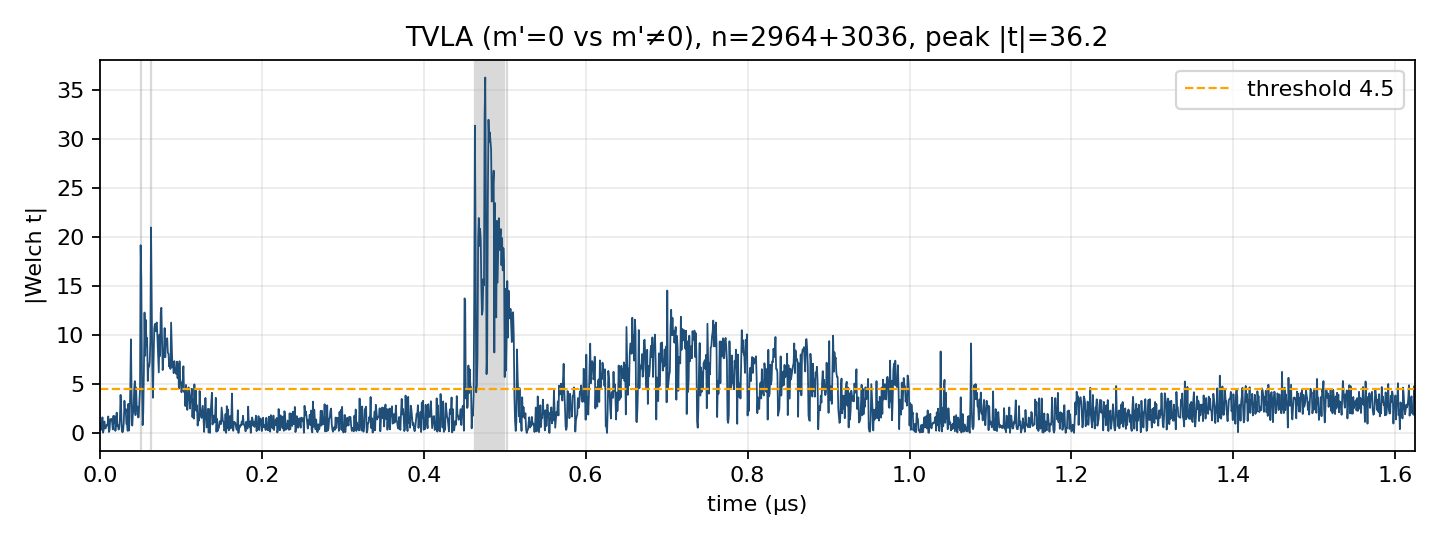

Values plotted in this chart, from the file beside it:
time_us, abs_welch_t
0.000000000000000000e+00, 4.006672525623096726e-01
8.000000000000000383e-04, 2.356753768343027300e-01
1.600000000000000077e-03, 1.044594634982278780e+00
2.399999999999999790e-03, 4.239515683549764380e-01
3.200000000000000153e-03, 1.595401708301052102e+00
4.000000000000000083e-03, 2.592818121119921243e-02
4.799999999999999580e-03, 3.344747901250884614e-01
5.599999999999999943e-03, 1.177598839902194383e+00
6.400000000000000307e-03, 5.353542783215914369e-01
7.199999999999999803e-03, 4.647678687187069002e-01
8.000000000000000167e-03, 7.648492591961748577e-01
8.799999999999998795e-03, 8.637177681713312793e-01
9.599999999999999159e-03, 7.559100776037003255e-01
1.040000000000000126e-02, 1.684444628948533085e+00
1.119999999999999989e-02, 9.684765227949101996e-02
1.200000000000000025e-02, 2.853278170298994554e-01
1.280000000000000061e-02, 1.391928055059695968e+00
1.359999999999999924e-02, 1.355842470150877332e+00
1.439999999999999961e-02, 1.434723422992933761e+00
1.519999999999999997e-02, 1.087538947305131121e+00
1.600000000000000033e-02, 3.573587469503804459e-01
1.680000000000000243e-02, 1.748277488197528040e+00
1.759999999999999759e-02, 9.925925663197632254e-01
1.839999999999999969e-02, 1.714863128736180631e+00
1.919999999999999832e-02, 2.125085258132555777e-01
2.000000000000000042e-02, 8.448387987060799187e-01
2.080000000000000251e-02, 2.076627360281396495e+00
2.160000000000000114e-02, 7.344707631402263015e-01
2.239999999999999977e-02, 7.885105210990686064e-01
2.319999999999999840e-02, 3.457624628782305920e-01
2.400000000000000050e-02, 5.676055693260402268e-01
2.479999999999999913e-02, 1.502548196252846635e+00
2.560000000000000123e-02, 3.879605094956974920e+00
2.639999999999999986e-02, 2.303474490407903641e+00
2.719999999999999848e-02, 1.906870833776289909e-01
2.800000000000000058e-02, 6.850413521600502709e-02
2.879999999999999921e-02, 2.367938485268744619e-01
2.960000000000000131e-02, 1.130231117451836242e+00
3.039999999999999994e-02, 3.286307731330108339e+00
3.120000000000000204e-02, 2.008261141828834084e+00
3.200000000000000067e-02, 2.452484943734324130e+00
3.280000000000000276e-02, 9.084046750032536144e-01
3.360000000000000486e-02, 9.409303380100100256e-01
3.440000000000000002e-02, 2.189161631255507334e-01
3.519999999999999518e-02, 2.967702206632253148e+00
3.599999999999999728e-02, 2.470066944092747241e-01
3.679999999999999938e-02, 1.557056581404280271e+00
3.760000000000000148e-02, 4.514219948584347719e+00
3.839999999999999664e-02, 9.547645131209669955e+00
3.919999999999999873e-02, 3.972943496428496424e+00
4.000000000000000083e-02, 7.600945659396791676e-01
4.080000000000000293e-02, 1.951871876397737404e+00
4.160000000000000503e-02, 2.318287643940087239e+00
4.240000000000000019e-02, 4.481723464466499607e+00
4.320000000000000229e-02, 5.285873137864245841e+00
4.399999999999999745e-02, 1.823866836210172870e+00
4.479999999999999954e-02, 4.640352581479966432e+00
4.559999999999999470e-02, 2.527692236935501047e+00
4.639999999999999680e-02, 2.685779514319567074e+00
4.719999999999999890e-02, 1.579723719411873617e+00
... 1,971 more rows
